The GitHub repository queirozPedro/Classificacao-de-Celulas-Medula-Ossea contains a labelled image folder "dataset" with 7 categories: BLA 0001 1000, EOS 0001 1000, LYT 0001 1000, MON 0001 1000, NGS 0001 1000, NIF 0001 1000, PMO 0001 1000. Examples follow, each with its label.

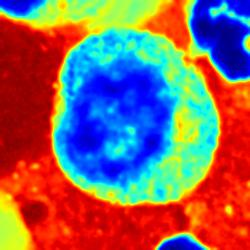
Label: PMO 0001 1000

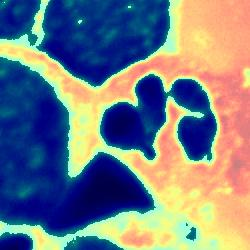
Label: EOS 0001 1000

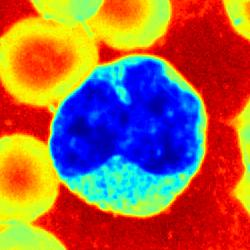
Label: MON 0001 1000

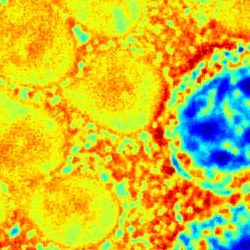
Label: NIF 0001 1000

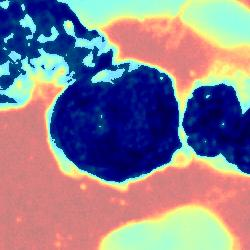
Label: BLA 0001 1000

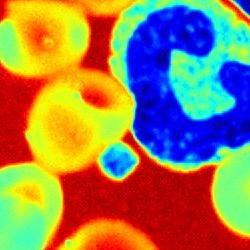
Label: NGS 0001 1000
